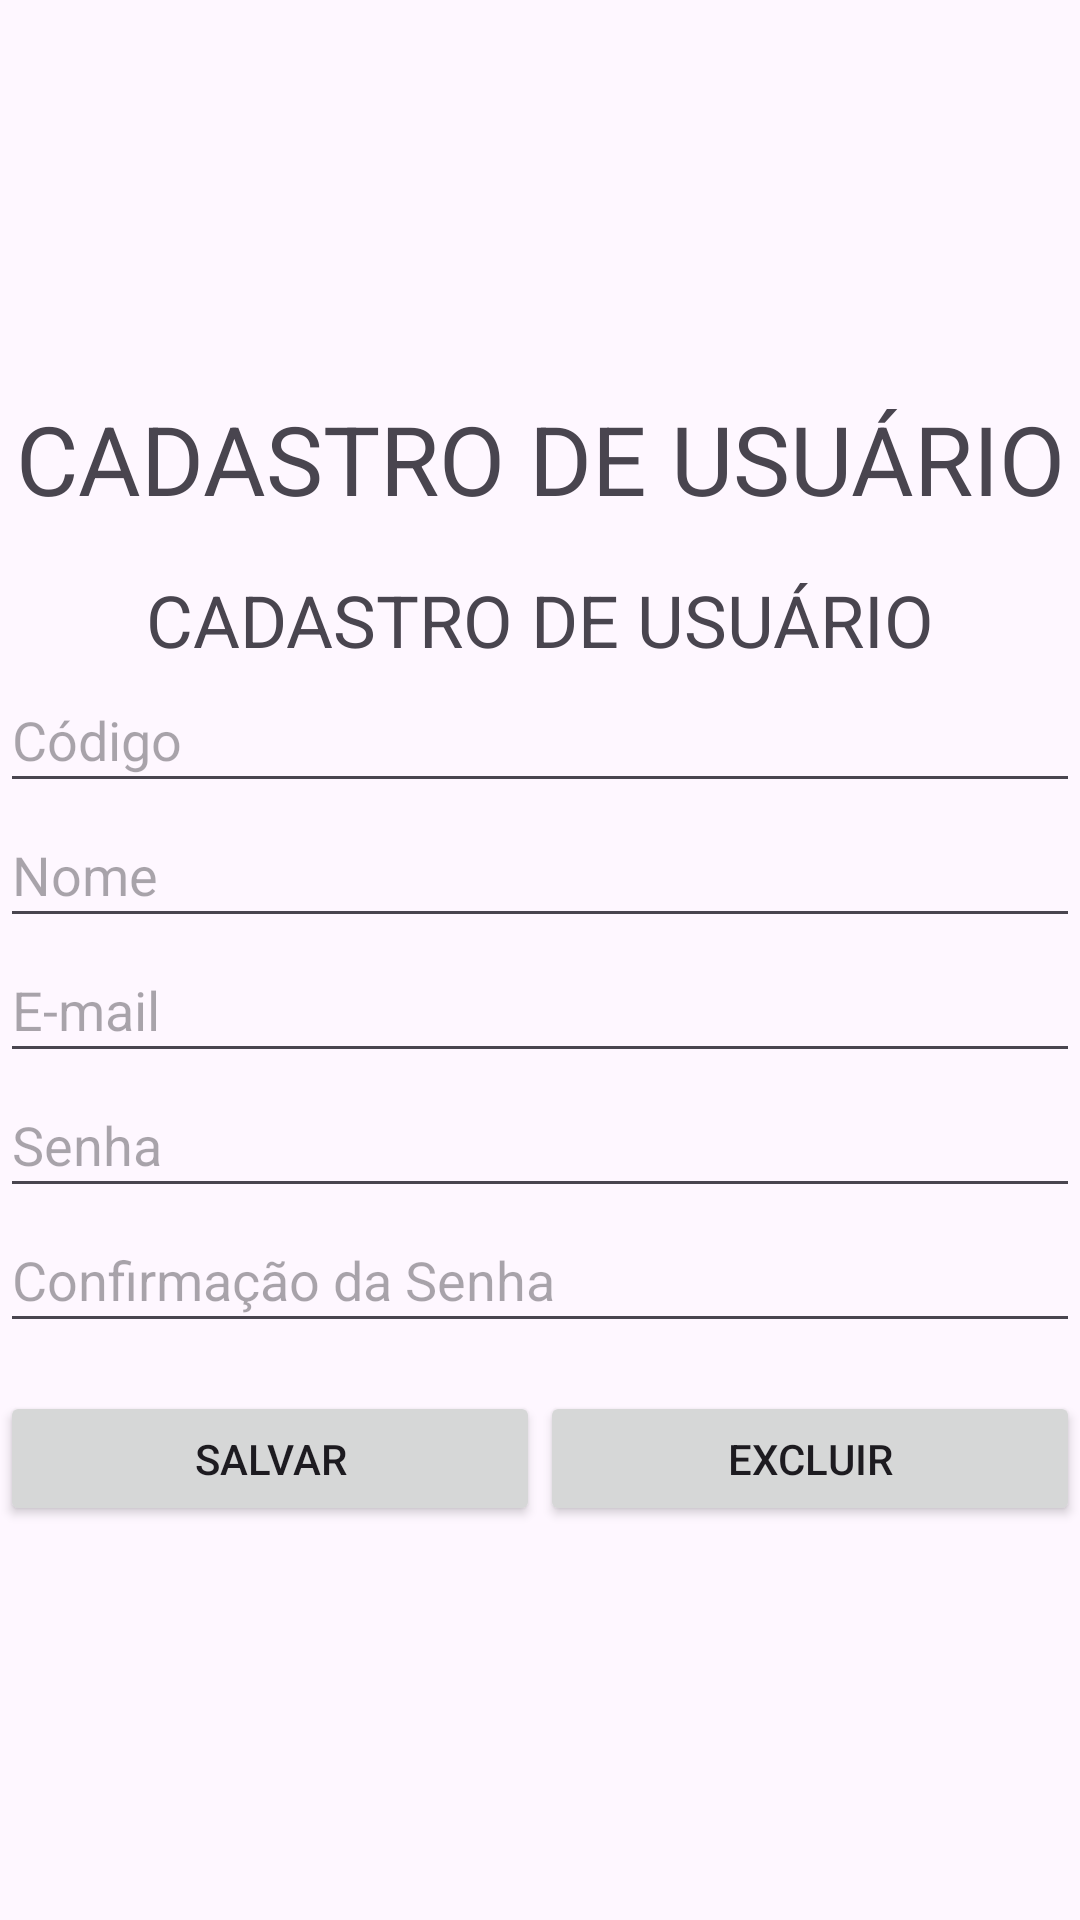

Android layout source for this screen:
<!-- AndroidManifest.xml: application theme Theme.Trabalho_3_1 -->
<!-- res/layout/activity_usuario_cadastro.xml -->
<?xml version="1.0" encoding="utf-8"?>
<LinearLayout xmlns:android="http://schemas.android.com/apk/res/android"
    xmlns:app="http://schemas.android.com/apk/res-auto"
    xmlns:tools="http://schemas.android.com/tools"
    android:layout_width="match_parent"
    android:layout_height="match_parent"
    android:gravity="center"
    android:orientation="vertical"
    tools:context=".ui.usuario.UsuarioCadastroActivity">

    <TextView
        android:layout_width="match_parent"
        android:layout_height="wrap_content"
        android:text="CADASTRO DE USUÁRIO"
        android:textSize="32dp"
        android:gravity="center"
        android:layout_marginBottom="16dp"/>

    <TextView
        android:id="@+id/lblTitulo"
        android:layout_width="match_parent"
        android:layout_height="wrap_content"
        android:text="CADASTRO DE USUÁRIO"
        android:textSize="24dp"
        android:gravity="center" />

    <EditText
        android:id="@+id/edtUsuarioId"
        android:layout_width="match_parent"
        android:layout_height="45sp"
        android:hint="Código"
        android:editable="false" />

    <EditText
        android:id="@+id/edtNome"
        android:layout_width="match_parent"
        android:layout_height="45sp"
        android:hint="Nome" />

    <EditText
        android:id="@+id/edtEmail"
        android:layout_width="match_parent"
        android:layout_height="45sp"
        android:hint="E-mail"
        android:inputType="textEmailAddress" />

    <EditText
        android:id="@+id/edtSenha"
        android:layout_width="match_parent"
        android:layout_height="45sp"
        android:hint="Senha"
        android:inputType="textPassword" />

    <EditText
        android:id="@+id/edtConfirmacaoSenha"
        android:layout_width="match_parent"
        android:layout_height="45sp"
        android:hint="Confirmação da Senha"
        android:inputType="textPassword" />

    <LinearLayout
        android:layout_width="match_parent"
        android:layout_height="wrap_content"
        android:orientation="horizontal">
        <Button
            android:id="@+id/btnSalvar"
            android:layout_width="match_parent"
            android:layout_height="45dp"
            android:layout_marginTop="16dp"
            android:layout_weight="1"
            android:text="SALVAR"
            android:drawableLeft="@drawable/baseline_save_24_white"/>

        <Button
            android:id="@+id/btnExcluir"
            android:layout_width="match_parent"
            android:layout_height="45dp"
            android:layout_marginTop="16dp"
            android:layout_weight="1"
            android:text="EXCLUIR"
            android:drawableLeft="@drawable/baseline_delete_24_white"
            />
    </LinearLayout>

</LinearLayout>
<!-- resources referenced by this layout -->
<resources>
  <style name="Theme.Trabalho_3_1" parent="Base.Theme.Trabalho_3_1" />
  <style name="Base.Theme.Trabalho_3_1" parent="Theme.Material3.DayNight.NoActionBar">
          
          
      </style>
</resources>
